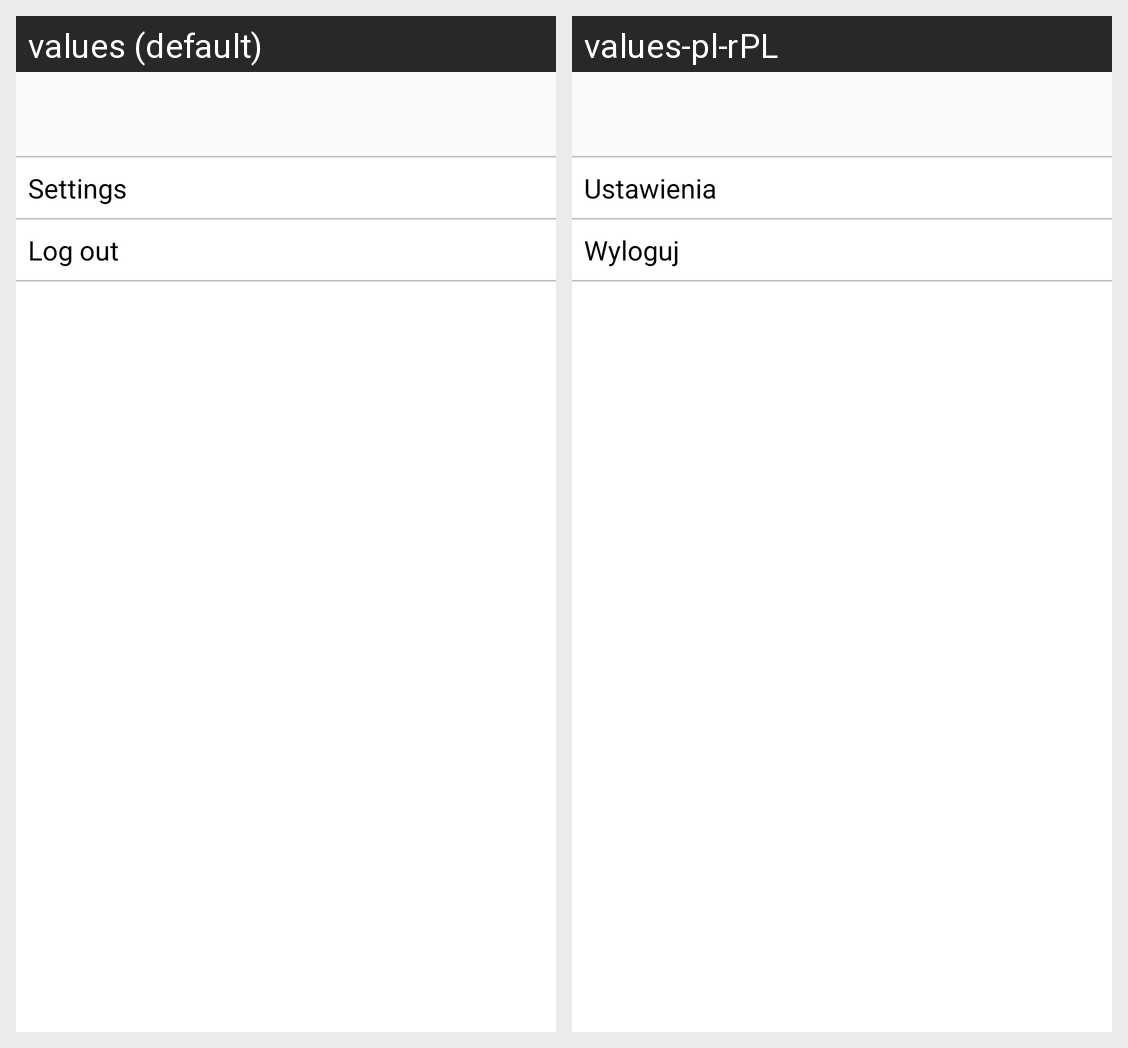

The Android screen above is rendered under two locales of the same app. Produce the string resources it draws, with the default and per-locale values.
Android screen res/layout/activity_options.xml rendered under 2 locales, left to right: values (default), values-pl-rPL. Device: Nexus 5 (rendered at 1080×1920; each locale shown at half size, 540×960, under a caption strip naming it); theme AppTheme.
Strings drawn on this screen, with the default value and each locale's value (text and hints the layout hard-codes, and strings that could not be matched under every locale, appear in the picture but are not listed):

settings
  values: Settings
  values-pl-rPL: Ustawienia

log_out
  values: Log out
  values-pl-rPL: Wyloguj
